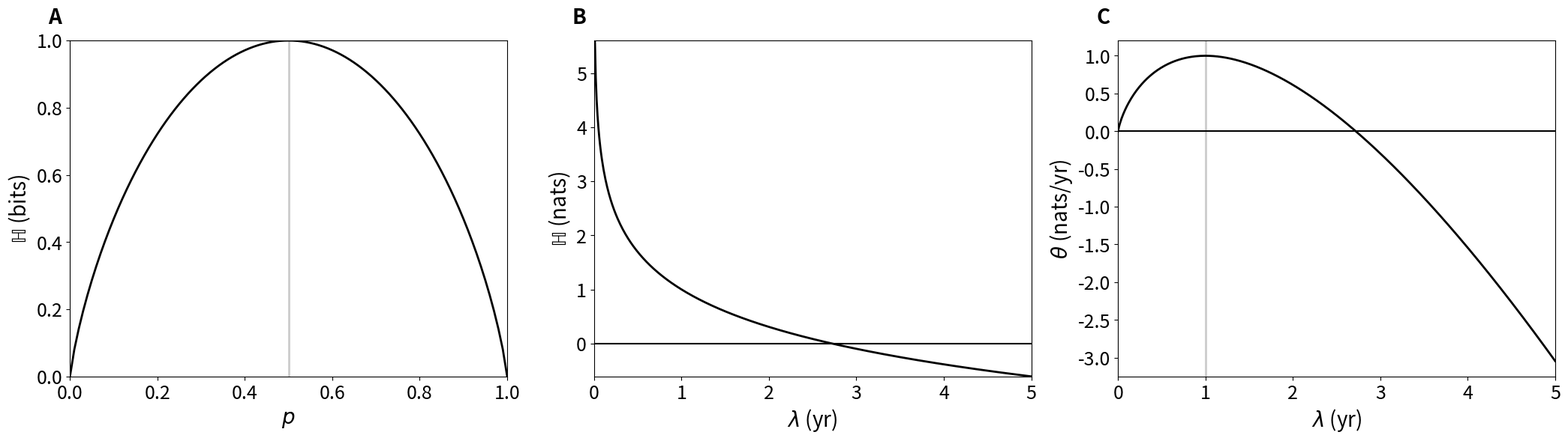

The matplotlib source for this figure:
import matplotlib.pyplot as plt
import numpy as np

def xlogx(x, base=None):
    if x == 0: return 0
    if base == 2: return x*np.log2(x)
    if base is None: return x*np.log(x)


if __name__ == '__main__':
    fig, (ax1, ax2, ax3) = plt.subplots(figsize=(21, 6), ncols=3)

    x1 = np.linspace(0,1,101)
    y1 = [-xlogx(x, 2) - xlogx(1-x,2) for x in x1]
    ax1.plot(x1, y1, c='black', ls='-', lw='2')

    ax1.set_xlim([0,1])
    ax1.set_ylim([0,1])
    ax1.set_xlabel(r'$p$')
    ax1.set_ylabel(r'$\mathrm{\mathbb{H}}$ (bits)')
    ax1.axvline(0.5, c='black', lw=2, alpha=0.2)
    ax1.text(-0.05, 1.05, "A", transform=ax1.transAxes, size=20, weight='bold')

    for item in [ax1.title, ax1.xaxis.label, ax1.yaxis.label]:
        item.set_fontsize(20)
    
    for item in (ax1.get_xticklabels() + ax1.get_yticklabels()):
        item.set_fontsize(18)

    x2 = np.linspace(0,5,501)
    y2 = 1-np.log(x2)
    ax2.plot(x2, y2, c='black', ls='-', lw='2')
    ax2.axhline(0, c='black', )

    ax2.set_xlim([0,5])
    ax2.set_ylim([y2[-1], y2[1]])
    ax2.set_xlabel(r'$\lambda$ (yr)')
    ax2.set_ylabel(r'$\mathrm{\mathbb{H}}$ (nats)')
    ax2.text(-0.05, 1.05, "B", transform=ax2.transAxes, size=20, weight='bold')

    for item in [ax2.title, ax2.xaxis.label, ax2.yaxis.label]:
        item.set_fontsize(20)
    
    for item in (ax2.get_xticklabels() + ax2.get_yticklabels()):
        item.set_fontsize(18)

    x3 = np.linspace(0,5,501)
    y3 = [x - xlogx(x) for x in x3]
    ax3.plot(x3, y3, c='black', ls='-', lw='2')
    ax3.axhline(0, c='black', )

    ax3.set_xlim([0,5])
#    ax3.set_ylim([y3[-1], y3[1]])
    ax3.set_xlabel(r'$\lambda$ (yr)')
    ax3.set_ylabel(r'$\theta$ (nats/yr)')
    ax3.axvline(1, c='black', lw=2, alpha=0.2)
    ax3.text(-0.05, 1.05, "C", transform=ax3.transAxes, size=20, weight='bold')

    for item in [ax3.title, ax3.xaxis.label, ax3.yaxis.label]:
        item.set_fontsize(20)
    
    for item in (ax3.get_xticklabels() + ax3.get_yticklabels()):
        item.set_fontsize(18)

    fig.tight_layout()
    fig.savefig('simple_entropy_py.png')
    fig.savefig('simple_entropy_py.pdf')
    plt.close(fig)
